Dataset: floro-dataset (GitHub, ThaRushi0809/floro-dataset). Classes: anthracnose, healthy, soft rot.

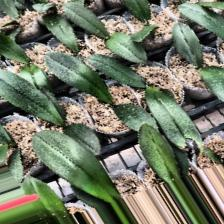
Label: anthracnose

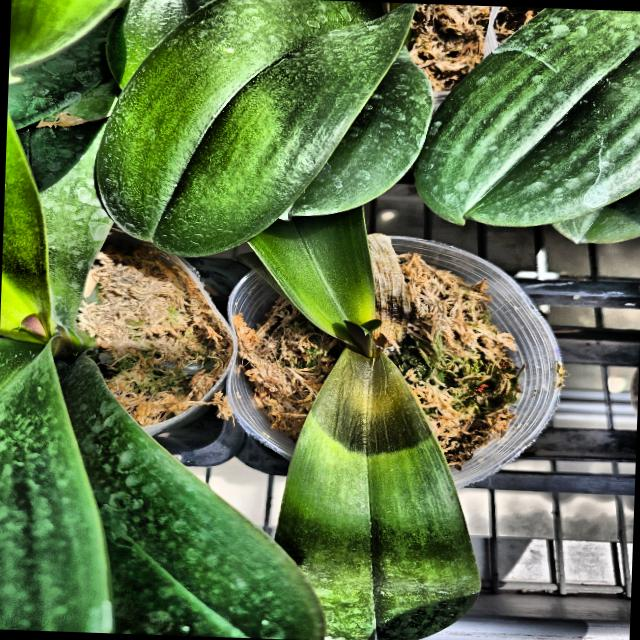
Label: soft rot

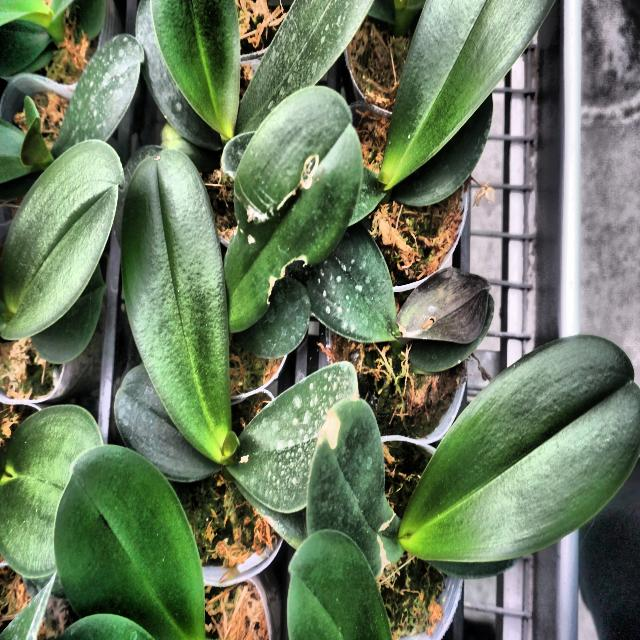
Label: soft rot

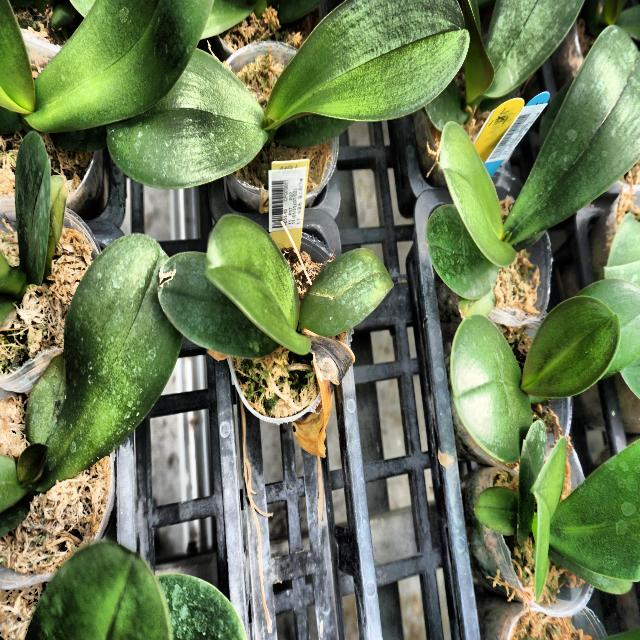
Label: anthracnose

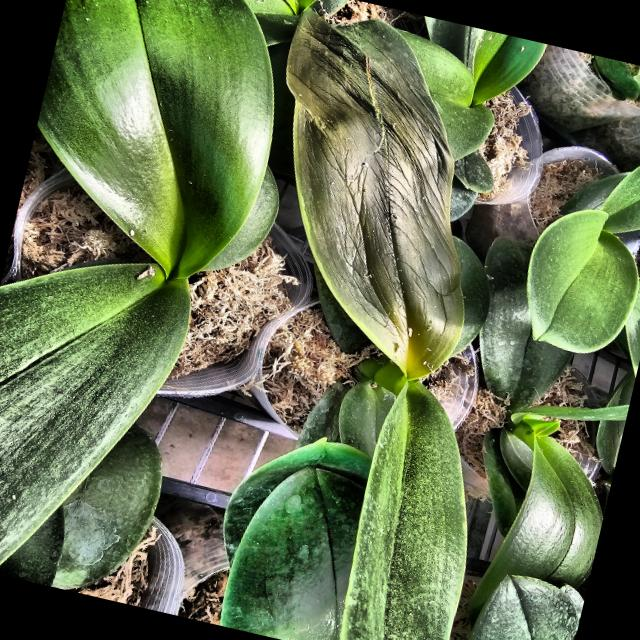
Label: soft rot

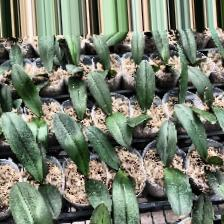
Label: anthracnose
